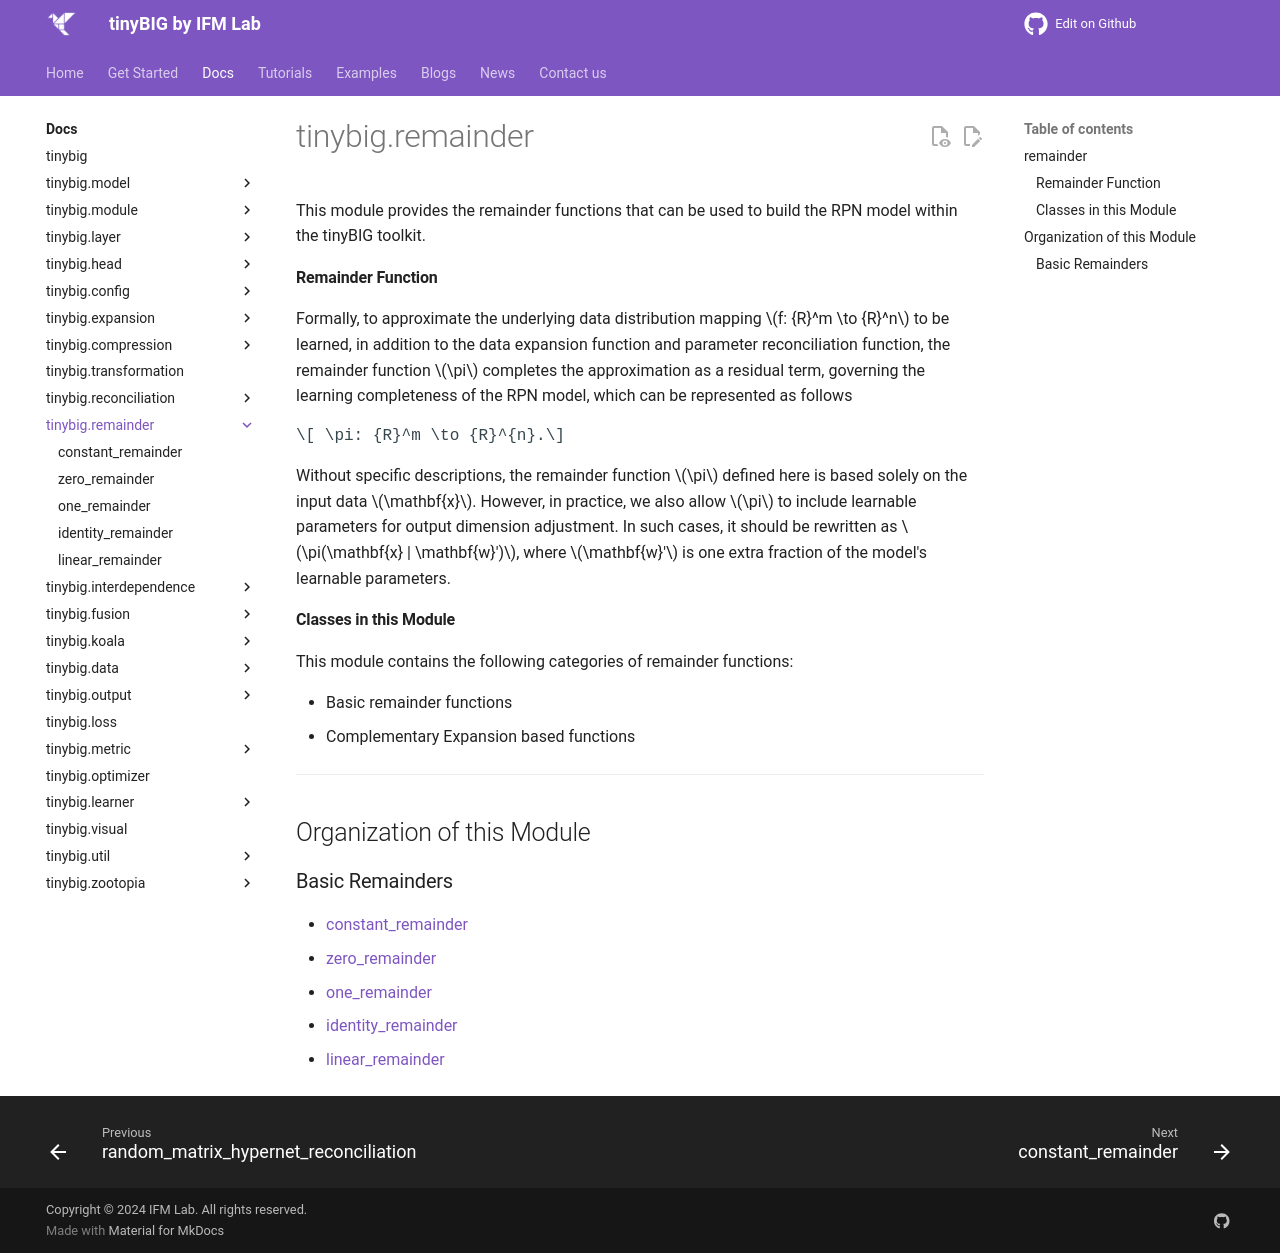

repository: jwzhanggy/tinyBIG · page: documentations/remainder/index.html · generator: mkdocs

# tinybig.remainder

::: tinybig.remainder

---------------------------------------
## Organization of this Module

### Basic Remainders
* [constant_remainder](constant_remainder.md)
* [zero_remainder](zero_remainder.md)
* [one_remainder](one_remainder.md)
* [identity_remainder](identity_remainder.md)
* [linear_remainder](linear_remainder.md)
